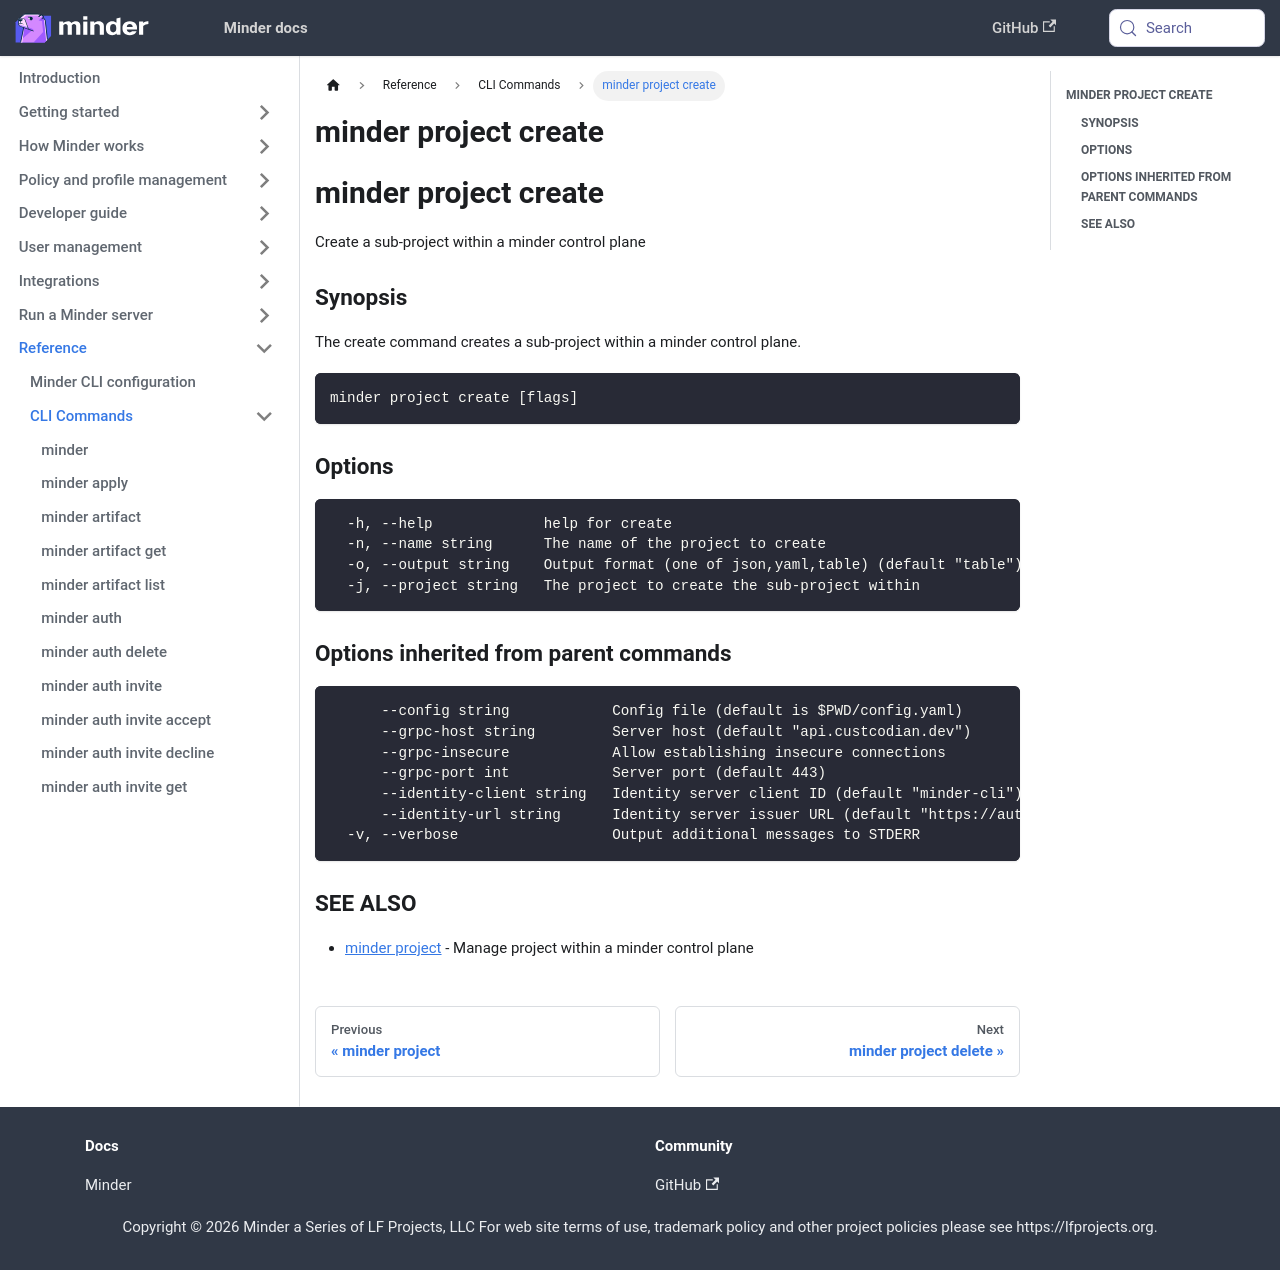

repository: mindersec/minder · page: ref/cli/minder_project_create.html · generator: docusaurus

---
title: minder project create
---
## minder project create

Create a sub-project within a minder control plane

### Synopsis

The create command creates a sub-project within a minder control plane.

```
minder project create [flags]
```

### Options

```
  -h, --help             help for create
  -n, --name string      The name of the project to create
  -o, --output string    Output format (one of json,yaml,table) (default "table")
  -j, --project string   The project to create the sub-project within
```

### Options inherited from parent commands

```
      --config string            Config file (default is $PWD/config.yaml)
      --grpc-host string         Server host (default "api.custcodian.dev")
      --grpc-insecure            Allow establishing insecure connections
      --grpc-port int            Server port (default 443)
      --identity-client string   Identity server client ID (default "minder-cli")
      --identity-url string      Identity server issuer URL (default "https://auth.custcodian.dev")
  -v, --verbose                  Output additional messages to STDERR
```

### SEE ALSO

* [minder project](minder_project.md)	 - Manage project within a minder control plane
